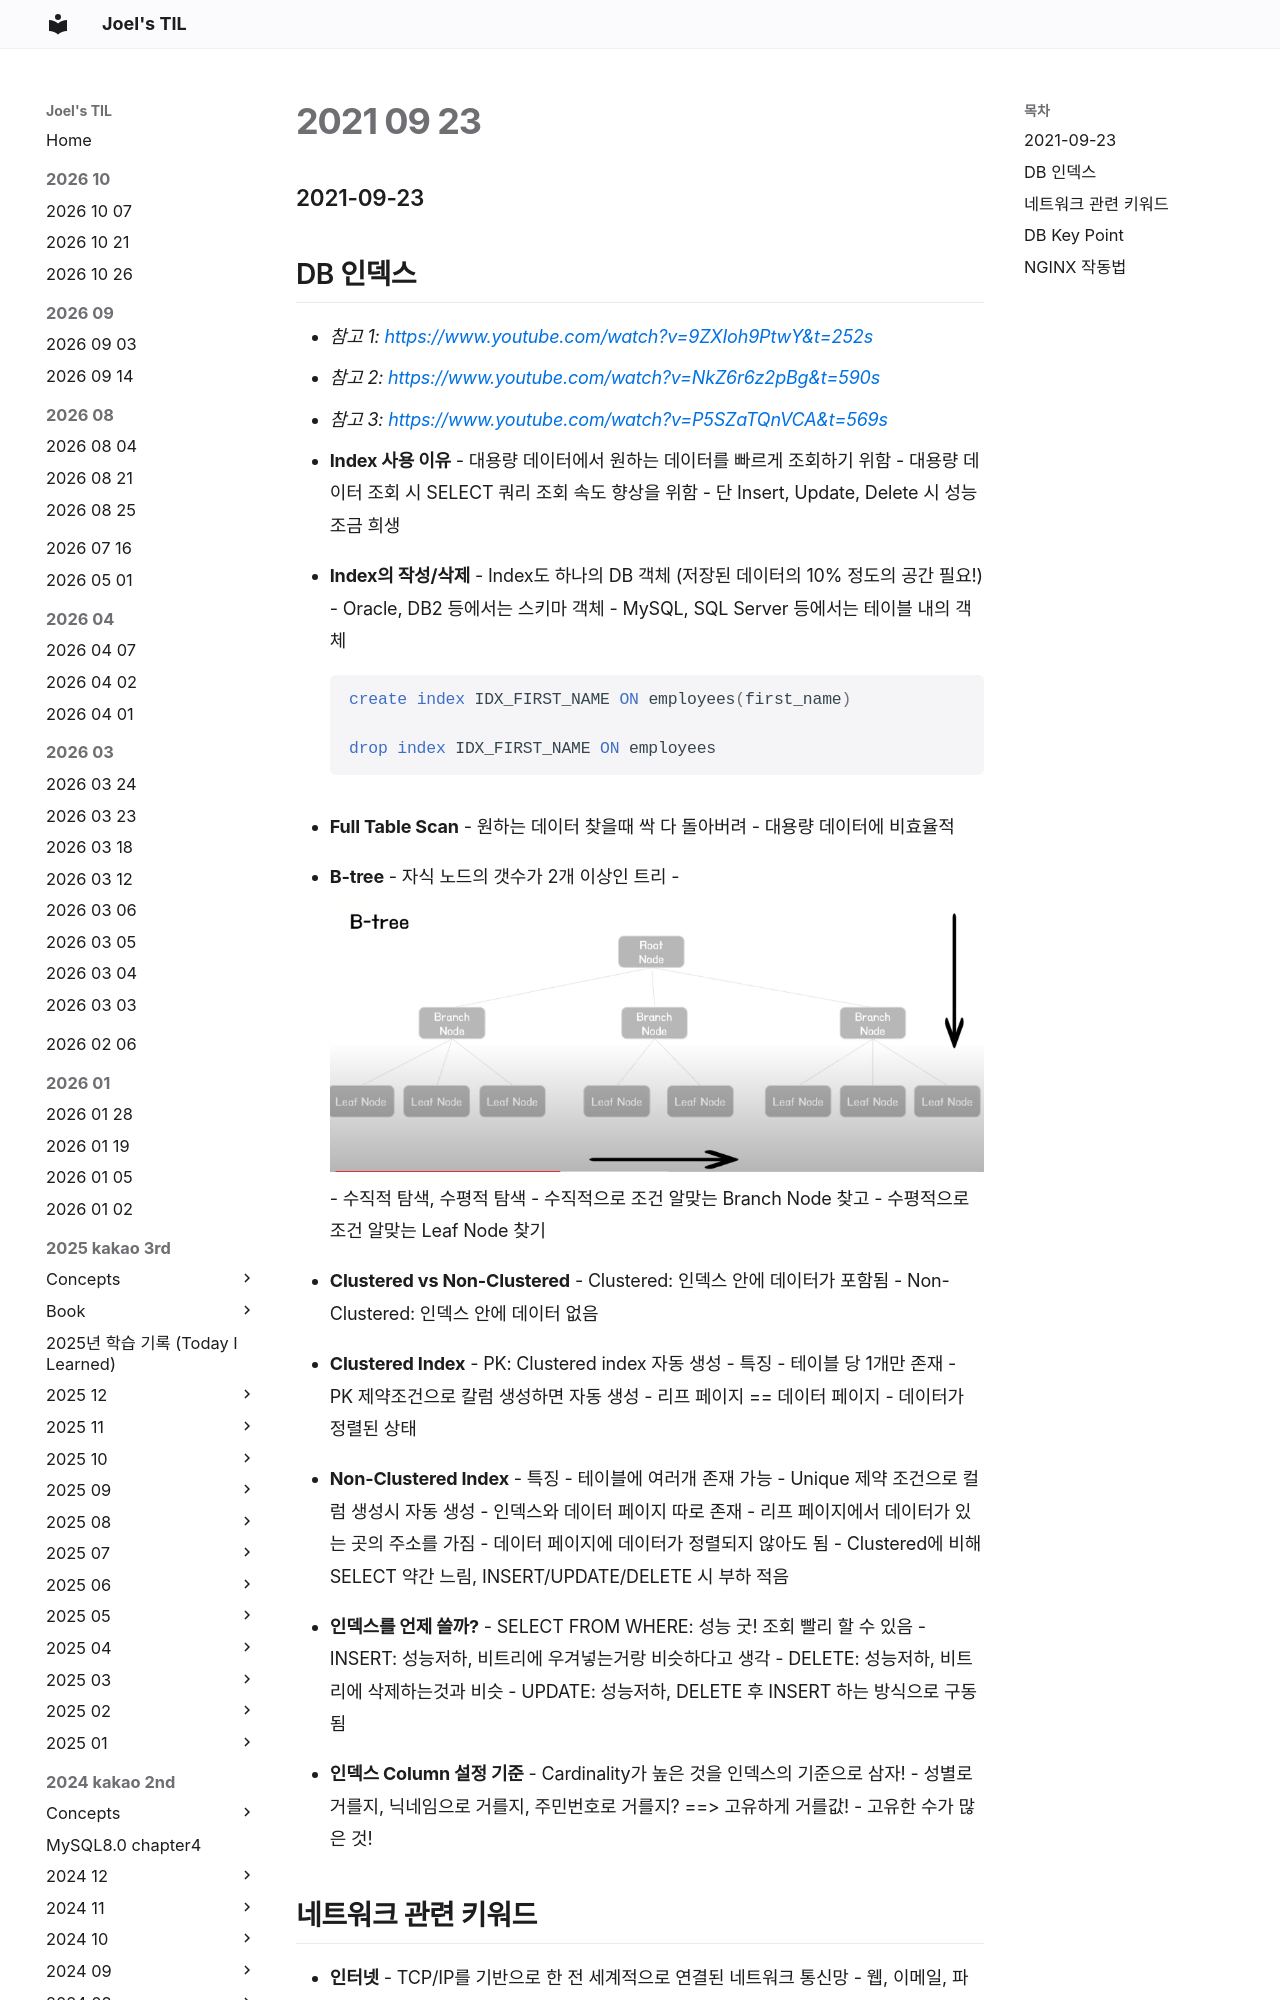

repository: joelonsw/TIL · page: 2021-woowacourse/Level4/2021-09-23/index.html · generator: mkdocs

### 2021-09-23

## DB 인덱스
- *참고 1: https://www.youtube.com/watch?v=9ZXIoh9PtwY&t=252s*
- *참고 2: https://www.youtube.com/watch?v=NkZ6r6z2pBg&t=590s*
- *참고 3: https://www.youtube.com/watch?v=P5SZaTQnVCA&t=569s*
- **Index 사용 이유**
    - 대용량 데이터에서 원하는 데이터를 빠르게 조회하기 위함
    - 대용량 데이터 조회 시 SELECT 쿼리 조회 속도 향상을 위함
    - 단 Insert, Update, Delete 시 성능 조금 희생

- **Index의 작성/삭제**
    - Index도 하나의 DB 객체 (저장된 데이터의 10% 정도의 공간 필요!)
        - Oracle, DB2 등에서는 스키마 객체
        - MySQL, SQL Server 등에서는 테이블 내의 객체
    ```mysql
    create index IDX_FIRST_NAME ON employees(first_name)
    
    drop index IDX_FIRST_NAME ON employees
    ```

- **Full Table Scan**
    - 원하는 데이터 찾을때 싹 다 돌아버려
    - 대용량 데이터에 비효율적

- **B-tree**
    - 자식 노드의 갯수가 2개 이상인 트리
    - ![](../image/2021-09-23-btree.PNG)
    - 수직적 탐색, 수평적 탐색
        - 수직적으로 조건 알맞는 Branch Node 찾고
        - 수평적으로 조건 알맞는 Leaf Node 찾기

- **Clustered vs Non-Clustered**
    - Clustered: 인덱스 안에 데이터가 포함됨
    - Non-Clustered: 인덱스 안에 데이터 없음

- **Clustered Index**
    - PK: Clustered index 자동 생성
    - 특징
        - 테이블 당 1개만 존재
        - PK 제약조건으로 칼럼 생성하면 자동 생성
        - 리프 페이지 == 데이터 페이지
        - 데이터가 정렬된 상태

- **Non-Clustered Index**
    - 특징
        - 테이블에 여러개 존재 가능
        - Unique 제약 조건으로 컬럼 생성시 자동 생성
        - 인덱스와 데이터 페이지 따로 존재
        - 리프 페이지에서 데이터가 있는 곳의 주소를 가짐
        - 데이터 페이지에 데이터가 정렬되지 않아도 됨
        - Clustered에 비해 SELECT 약간 느림, INSERT/UPDATE/DELETE 시 부하 적음

- **인덱스를 언제 쓸까?**
    - SELECT FROM WHERE: 성능 굿! 조회 빨리 할 수 있음
    - INSERT: 성능저하, 비트리에 우겨넣는거랑 비슷하다고 생각
    - DELETE: 성능저하, 비트리에 삭제하는것과 비슷
    - UPDATE: 성능저하, DELETE 후 INSERT 하는 방식으로 구동됨

- **인덱스 Column 설정 기준**
    - Cardinality가 높은 것을 인덱스의 기준으로 삼자!
        - 성별로 거를지, 닉네임으로 거를지, 주민번호로 거를지? ==> 고유하게 거를값!
        - 고유한 수가 많은 것!
